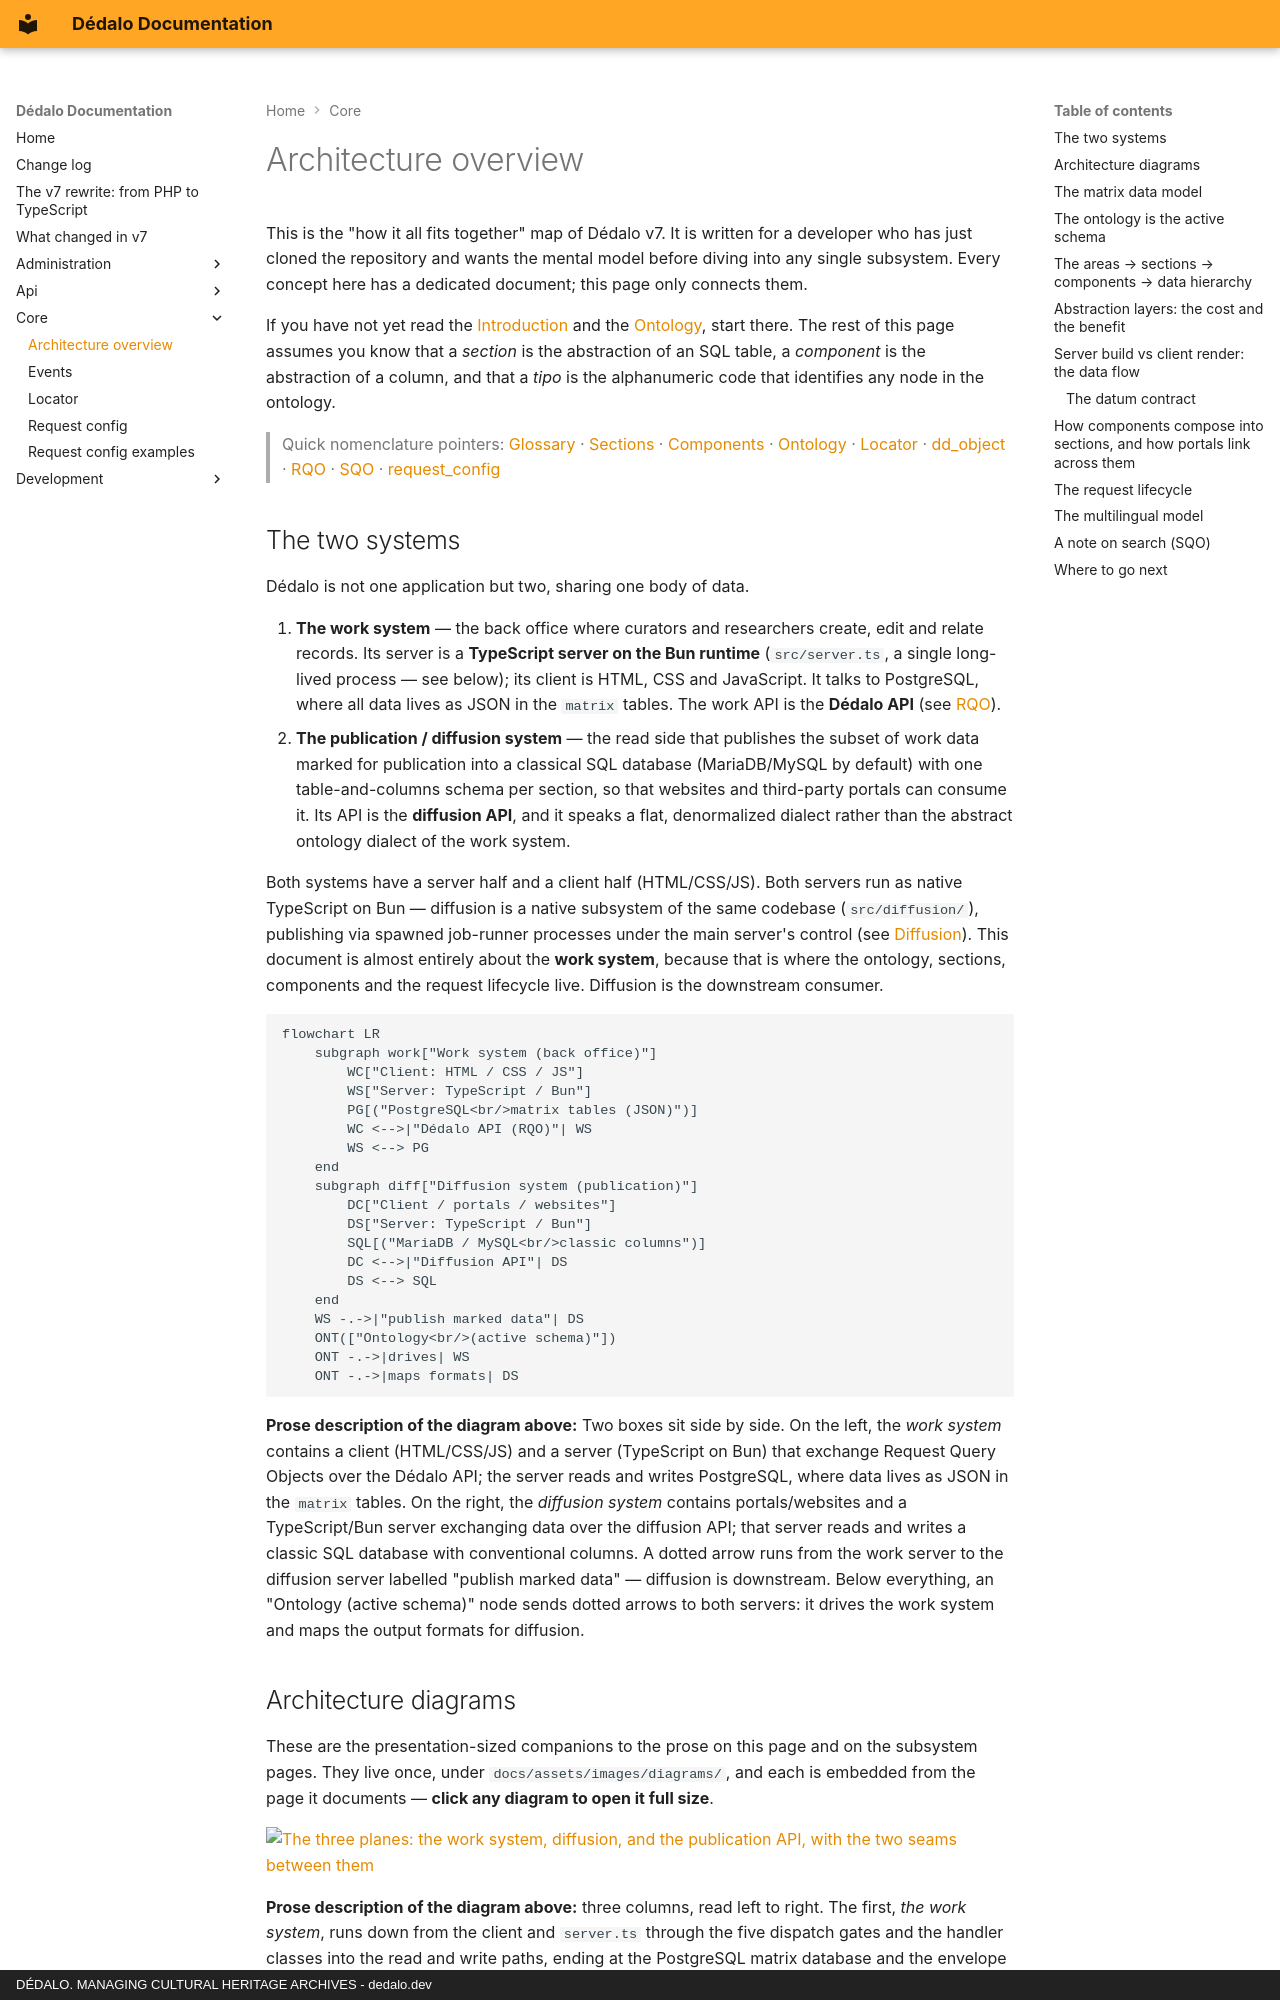

repository: dedalia-org/dedalo · page: core/architecture_overview/index.html · generator: mkdocs · copyright: DÉDALO. MANAGING CULTURAL HERITAGE ARCHIVES - dedalo.dev

# Architecture overview

This is the "how it all fits together" map of Dédalo v7. It is written for a
developer who has just cloned the repository and wants the mental model before
diving into any single subsystem. Every concept here has a dedicated document;
this page only connects them.

If you have not yet read the [Introduction](index.md) and the
[Ontology](ontology/index.md), start there. The rest of this page assumes you
know that a *section* is the abstraction of an SQL table, a *component* is the
abstraction of a column, and that a *tipo* is the alphanumeric code that
identifies any node in the ontology.

> Quick nomenclature pointers: [Glossary](../understanding/glossary.md) ·
> [Sections](sections/index.md) · [Components](components/index.md) ·
> [Ontology](ontology/index.md) · [Locator](locator.md) ·
> [dd_object](../api/dd_object.md) · [RQO](../api/rqo.md) · [SQO](../api/sqo.md) ·
> [request_config](request_config.md)

## The two systems

Dédalo is not one application but two, sharing one body of data.

1. **The work system** — the back office where curators and researchers create,
   edit and relate records. Its server is a **TypeScript server on the Bun
   runtime** (`src/server.ts`, a single long-lived process — see below); its
   client is HTML, CSS and JavaScript. It talks to PostgreSQL, where all data
   lives as JSON in the `matrix` tables. The work API is the **Dédalo API**
   (see [RQO](../api/rqo.md)).
2. **The publication / diffusion system** — the read side that publishes the
   subset of work data marked for publication into a classical SQL database
   (MariaDB/MySQL by default) with one table-and-columns schema per section, so
   that websites and third-party portals can consume it. Its API is the
   **diffusion API**, and it speaks a flat, denormalized dialect rather than the
   abstract ontology dialect of the work system.

Both systems have a server half and a client half (HTML/CSS/JS). Both servers
run as native TypeScript on Bun — diffusion is a native subsystem of the same
codebase (`src/diffusion/`), publishing via spawned job-runner processes under
the main server's control (see
[Diffusion](../diffusion/diffusion_data_flow.md)). This document is almost
entirely about the **work system**, because that is where the ontology,
sections, components and the request lifecycle live. Diffusion is the
downstream consumer.

```mermaid
flowchart LR
    subgraph work["Work system (back office)"]
        WC["Client: HTML / CSS / JS"]
        WS["Server: TypeScript / Bun"]
        PG[("PostgreSQL<br/>matrix tables (JSON)")]
        WC <-->|"Dédalo API (RQO)"| WS
        WS <--> PG
    end
    subgraph diff["Diffusion system (publication)"]
        DC["Client / portals / websites"]
        DS["Server: TypeScript / Bun"]
        SQL[("MariaDB / MySQL<br/>classic columns")]
        DC <-->|"Diffusion API"| DS
        DS <--> SQL
    end
    WS -.->|"publish marked data"| DS
    ONT(["Ontology<br/>(active schema)"])
    ONT -.->|drives| WS
    ONT -.->|maps formats| DS
```

**Prose description of the diagram above:** Two boxes sit side by side. On the
left, the *work system* contains a client (HTML/CSS/JS) and a server
(TypeScript on Bun) that exchange Request Query Objects over the Dédalo API;
the server reads and writes PostgreSQL, where data lives as JSON in the
`matrix` tables. On the right, the *diffusion system* contains portals/websites
and a TypeScript/Bun server exchanging data over the diffusion API; that server
reads and writes a classic SQL database with conventional columns. A dotted arrow
runs from the work server to the diffusion server labelled "publish marked
data" — diffusion is downstream. Below everything, an "Ontology (active
schema)" node sends dotted arrows to both servers: it drives the work system
and maps the output formats for diffusion.
